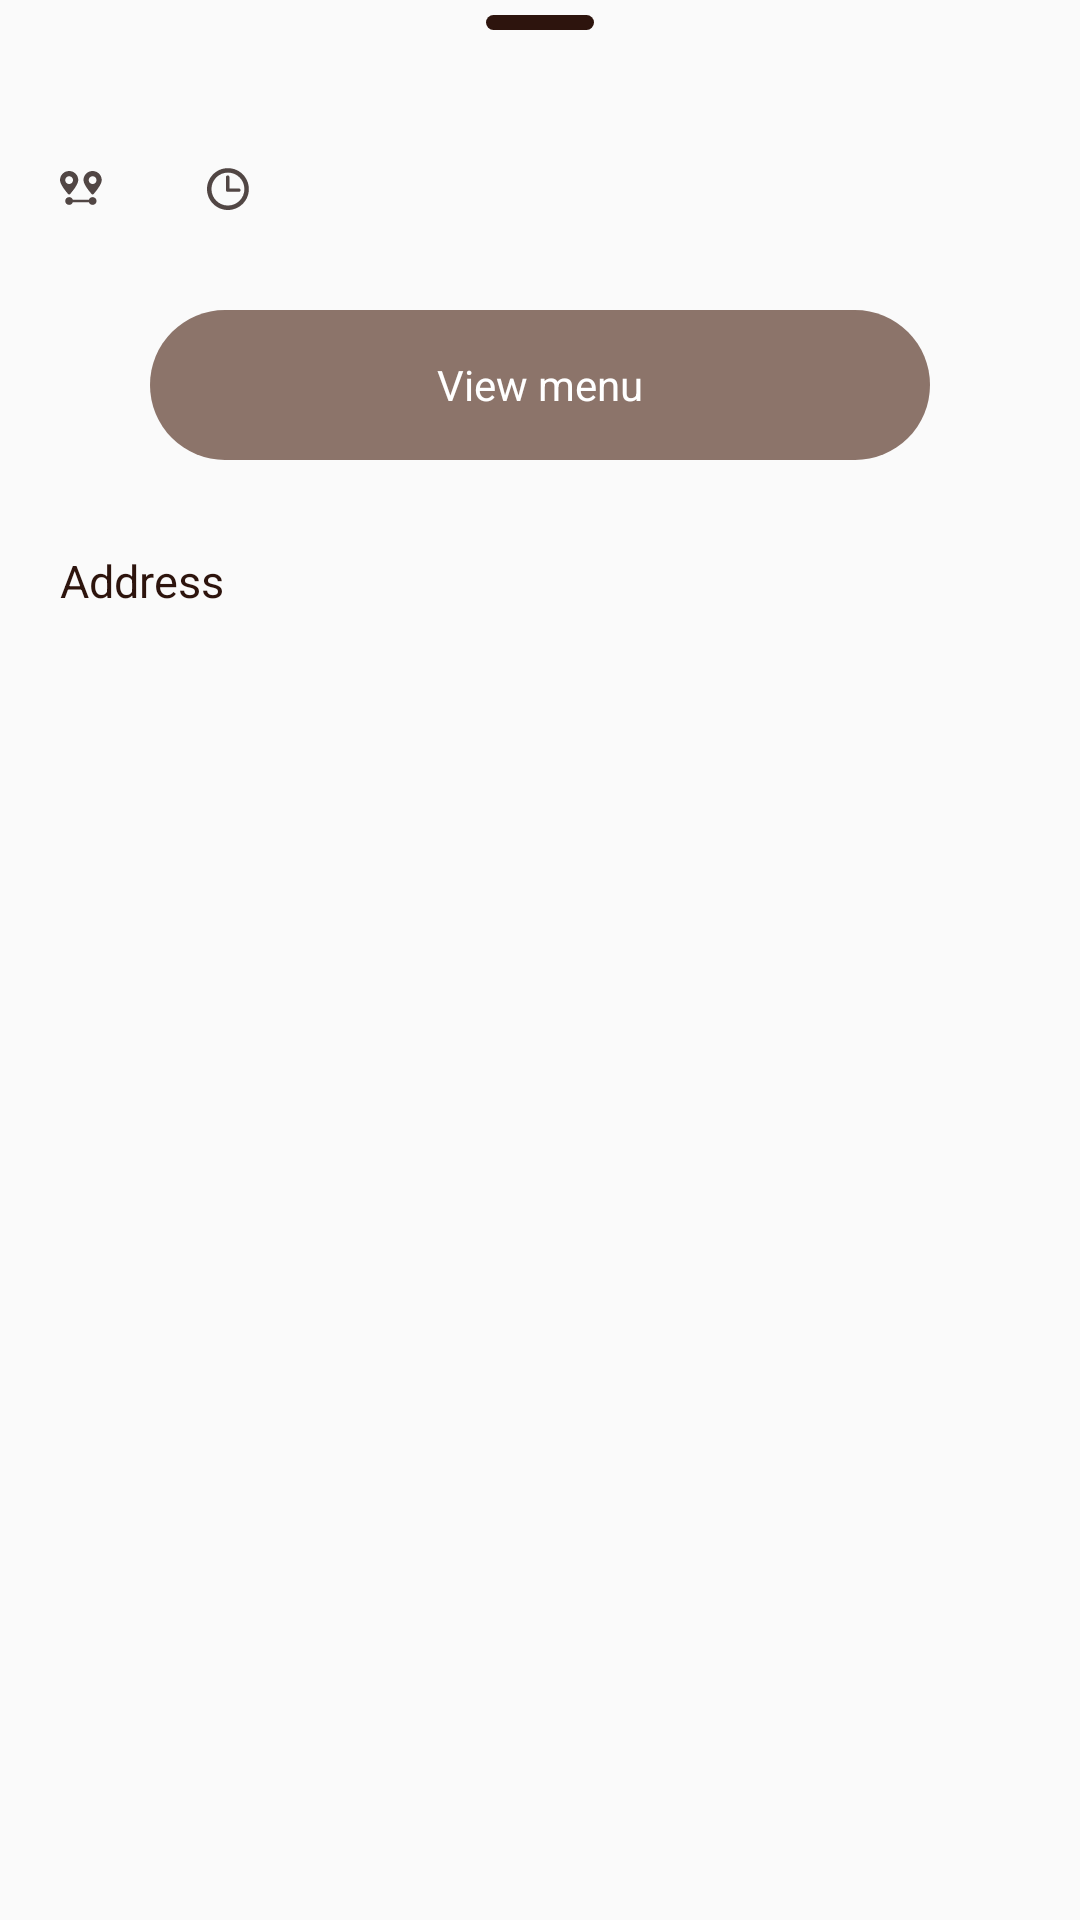

Write the Android layout XML for this screen, with the resource values it uses.
<!-- AndroidManifest.xml: application theme AppTheme -->
<!-- res/layout/bottom_sheet_fragment_map.xml -->
<?xml version="1.0" encoding="utf-8"?>
<android.support.constraint.ConstraintLayout
        xmlns:android="http://schemas.android.com/apk/res/android"
        xmlns:app="http://schemas.android.com/apk/res-auto"
        xmlns:tools="http://schemas.android.com/tools"
        android:layout_width="match_parent"
        android:layout_height="wrap_content"
        android:paddingLeft="@dimen/all_padding_20dp"
        android:paddingTop="@dimen/all_padding_5dp"
        android:paddingRight="@dimen/all_padding_20dp">

    <View
            android:id="@+id/view_bottom_sheet_fragment_map_drag"
            android:layout_width="36dp"
            android:layout_height="5dp"
            app:layout_constraintStart_toStartOf="parent"
            app:layout_constraintTop_toTopOf="parent"
            app:layout_constraintEnd_toEndOf="parent"
            android:background="@drawable/bg_bottom_sheet_drag"/>

    <TextView
            android:id="@+id/tvBottomSheetMapStoreName"
            android:layout_width="wrap_content"
            android:layout_height="wrap_content"
            style="@style/TextDefault.Pro.Semibold"
            android:textColor="@color/color_bottom_sheet_map"
            android:textSize="@dimen/text_size_20sp"
            android:layout_marginTop="@dimen/all_margin_10dp"
            app:layout_constraintTop_toBottomOf="@id/view_bottom_sheet_fragment_map_drag"
            tools:text="Starbucks"/>

    <android.support.v7.widget.AppCompatImageView
            android:id="@+id/ivBottomSheetFragmentMapDistance"
            android:layout_width="wrap_content"
            android:layout_height="wrap_content"
            android:layout_marginTop="@dimen/all_margin_10dp"
            app:layout_constraintTop_toBottomOf="@id/tvBottomSheetMapStoreName"
            app:srcCompat="@drawable/ic_distance"/>

    <TextView
            android:id="@+id/tvBottomSheetFragmentMapDistance"
            android:layout_width="wrap_content"
            android:layout_height="wrap_content"
            style="@style/TextDefault.Pro.Regular"
            android:textColor="@color/color_text_bottom_sheet_map"
            android:layout_marginStart="@dimen/all_margin_5dp"
            android:textSize="@dimen/text_size_15sp"
            app:layout_constraintStart_toEndOf="@id/ivBottomSheetFragmentMapDistance"
            app:layout_constraintTop_toTopOf="@id/ivBottomSheetFragmentMapDistance"
            app:layout_constraintBottom_toBottomOf="@id/ivBottomSheetFragmentMapDistance"
            tools:text="4,32 mi"/>

    <android.support.v7.widget.AppCompatImageView
            android:id="@+id/ivBottomSheetFragmentMapTime"
            android:layout_width="wrap_content"
            android:layout_height="wrap_content"
            android:layout_marginStart="@dimen/all_margin_30dp"
            app:layout_constraintStart_toEndOf="@id/tvBottomSheetFragmentMapDistance"
            app:layout_constraintTop_toTopOf="@id/ivBottomSheetFragmentMapDistance"
            app:layout_constraintBottom_toBottomOf="@id/ivBottomSheetFragmentMapDistance"
            app:srcCompat="@drawable/ic_time"/>

    <TextView
            android:id="@+id/tvBottomSheetFragmentMapTime"
            android:layout_width="wrap_content"
            android:layout_height="wrap_content"
            style="@style/TextDefault.Pro.Regular"
            android:textColor="@color/color_text_bottom_sheet_map"
            android:layout_marginStart="@dimen/all_margin_5dp"
            android:textSize="@dimen/text_size_15sp"
            app:layout_constraintStart_toEndOf="@id/ivBottomSheetFragmentMapTime"
            app:layout_constraintTop_toTopOf="@id/ivBottomSheetFragmentMapTime"
            app:layout_constraintBottom_toBottomOf="@id/ivBottomSheetFragmentMapTime"
            tools:text="4,32 mi"/>

    <TextView
            android:id="@+id/tvBottomSheetFragmentMapBtnViewMenu"
            android:layout_width="match_parent"
            android:layout_height="wrap_content"
            style="@style/TextDefault.Semibold"
            android:layout_margin="@dimen/all_margin_30dp"
            android:minHeight="@dimen/all_min_height_50dp"
            android:gravity="center"
            android:background="@drawable/bg_bottom_sheet_btn_view_menu"
            android:textColor="@android:color/white"
            android:text="@string/bottom_sheet_fragment_map_view_menu"
            app:layout_constraintTop_toBottomOf="@id/tvBottomSheetFragmentMapTime"/>

    <TextView
            android:id="@+id/tvBottomSheetFragmentMapAddress"
            android:layout_width="wrap_content"
            android:layout_height="wrap_content"
            style="@style/TextDefault.Pro.Semibold"
            android:layout_marginTop="@dimen/all_margin_30dp"
            android:textColor="@color/color_bottom_sheet_map"
            android:textSize="@dimen/text_size_15sp"
            android:text="@string/all_address"
            app:layout_constraintTop_toBottomOf="@id/tvBottomSheetFragmentMapBtnViewMenu"/>

    <TextView
            android:id="@+id/tvBottomSheetFragmentMapAddressName"
            android:layout_width="wrap_content"
            android:layout_height="wrap_content"
            style="@style/TextDefault.Pro.Regular"
            android:textColor="@color/color_bottom_sheet_map"
            android:textSize="@dimen/text_size_17sp"
            app:layout_constraintTop_toBottomOf="@id/tvBottomSheetFragmentMapAddress"
            tools:text="SC VivoCity, 1058 Nguyễn Văn Linh, Tân Phong, Quận 7, Hồ Chí Minh"/>

    <Space
            android:layout_width="match_parent"
            android:layout_height="@dimen/all_min_height_50dp"
            app:layout_constraintTop_toBottomOf="@id/tvBottomSheetFragmentMapAddressName"
            app:layout_constraintBottom_toBottomOf="parent"/>

</android.support.constraint.ConstraintLayout>
<!-- resources referenced by this layout -->
<resources>
  <color name="color_bottom_sheet_map">#2D140D</color>
  <color name="color_text_bottom_sheet_map">#514644</color>
  <dimen name="all_margin_10dp">10dp</dimen>
  <dimen name="all_margin_30dp">30dp</dimen>
  <dimen name="all_margin_5dp">5dp</dimen>
  <dimen name="all_min_height_50dp">50dp</dimen>
  <dimen name="all_padding_20dp">20dp</dimen>
  <dimen name="all_padding_5dp">5dp</dimen>
  <dimen name="text_size_15sp">15sp</dimen>
  <dimen name="text_size_17sp">17sp</dimen>
  <dimen name="text_size_20sp">20sp</dimen>
  <!-- drawable bg_bottom_sheet_btn_view_menu (drawable) -->
  <?xml version="1.0" encoding="utf-8"?>
  <shape xmlns:android="http://schemas.android.com/apk/res/android"
         android:shape="rectangle">
      <solid android:color="@color/colorPrimaryDark"/>
      <corners android:radius="25dp"/>
  
  </shape>
  <!-- drawable bg_bottom_sheet_drag (drawable) -->
  <?xml version="1.0" encoding="utf-8"?>
  <shape xmlns:android="http://schemas.android.com/apk/res/android"
         android:shape="rectangle">
      <solid android:color="@color/color_bottom_sheet_map"/>
      <corners android:radius="25dp"/>
  
  </shape>
  <!-- drawable ic_time (drawable) -->
  <vector xmlns:android="http://schemas.android.com/apk/res/android"
          android:width="14dp"
          android:height="14dp"
          android:viewportWidth="14"
          android:viewportHeight="14">
      <path
              android:pathData="M6.9754,0.0488C3.1292,0.0488 0,3.178 0,7.0242C0,10.8706 3.1292,13.9998 6.9754,13.9998C10.8218,13.9998 13.951,10.8706 13.951,7.0242C13.951,3.178 10.8218,0.0488 6.9754,0.0488ZM6.9754,12.5155C3.948,12.5155 1.4844,10.0524 1.4844,7.0242C1.4844,3.9961 3.948,1.5332 6.9754,1.5332C10.0035,1.5332 12.4674,3.9961 12.4674,7.0242C12.4674,10.0524 10.0035,12.5155 6.9754,12.5155Z"
              android:fillColor="#514644"
              android:fillType="evenOdd"/>
      <path
              android:pathData="M10.6107,6.8091H7.476V3.0398C7.476,2.7228 7.2195,2.4656 6.9018,2.4656C6.585,2.4656 6.3276,2.7228 6.3276,3.0398V7.3832C6.3276,7.7009 6.585,7.9576 6.9018,7.9576H10.6107C10.9284,7.9576 11.1856,7.7009 11.1856,7.3832C11.1856,7.0664 10.9284,6.8091 10.6107,6.8091Z"
              android:fillColor="#514644"
              android:fillType="evenOdd"/>
  </vector>
  <string name="all_address">Address</string>
  <string name="bottom_sheet_fragment_map_view_menu">View menu</string>
  <style name="TextDefault.Pro.Regular" parent="TextDefault">
          <item name="fontPath">fonts/SF-Pro-Display-Regular.otf</item>
      </style>
  <style name="TextDefault.Pro.Semibold" parent="TextDefault">
          <item name="fontPath">fonts/SF-Pro-Display-Semibold.otf</item>
      </style>
  <style name="TextDefault.Semibold" parent="TextDefault">
          <item name="fontPath">fonts/SF-UI-Display-Semibold.otf</item>
      </style>
  <style name="AppTheme" parent="Theme.AppCompat.Light.NoActionBar">
          <item name="colorPrimary">@color/colorPrimary</item>
          <item name="colorPrimaryDark">@color/colorPrimaryDark</item>
          <item name="colorAccent">@color/colorAccent</item>
          <item name="android:windowNoTitle">true</item>
          <item name="android:windowActionBar">false</item>
          <item name="android:statusBarColor">@android:color/white</item>
      </style>
  <color name="colorPrimaryDark">#8C746A</color>
  <style name="TextDefault">
          <item name="fontPath">fonts/SF-UI-Display-Medium.otf</item>
          <item name="android:textSize">@dimen/text_size_14sp</item>
      </style>
  <color name="colorPrimary">#B98068</color>
  <color name="colorAccent">#D81B60</color>
  <dimen name="text_size_14sp">14sp</dimen>
</resources>
